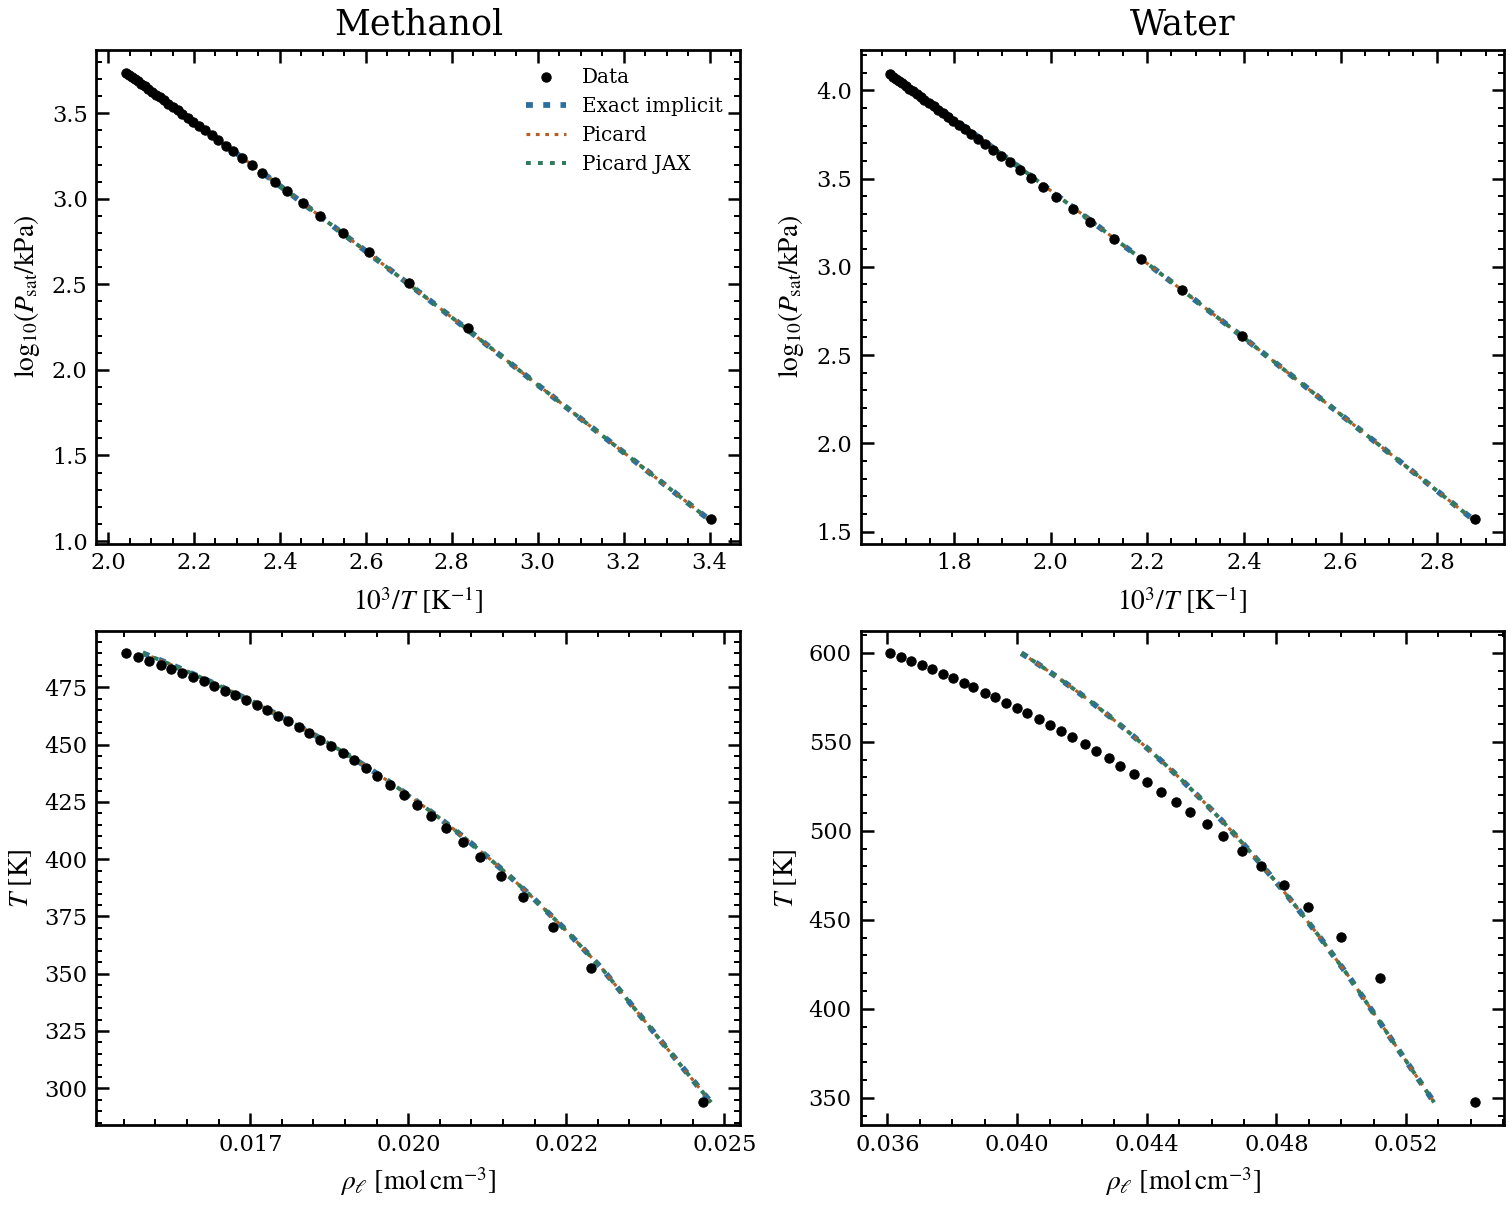

Data behind this chart, as committed beside it:
component, T_K, reference_p_sat_Pa, reference_rho_liq_mol_m3, row_role, closure_name, model_label, model_role, model_p_sat_Pa, model_rho_vap_mol_m3, model_rho_liq_mol_m3, pressure_vap_residual_Pa, pressure_liq_residual_Pa, log_fugacity_residual, solver_status, optimizer_backend, autodiff_backend, objective_value, residual_norm, residual_jacobian_condition_number, objective_gradient_norm, objective_hessian_min_eigenvalue, objective_hessian_max_eigenvalue, python_ipopt_status
methanol, 293.8, 13506, 24665, reference_data, reference_data, Data, experimental_saturation_data, 13506, , 24665, , , , reference_data, , , , , , , , , 
methanol, 293.8, 13506, 24665, model_curve, implicit_exact_mass_action, Exact implicit, toy_pcsaft_exact_implicit_association, 13071, 5.75, 24791, -2.1100277081131935e-10, 1.956004780367948e-06, 9.999150119011091e-11, computed_toy_pure_saturation, scipy_least_squares, , , , , , , , 
methanol, 293.8, 13506, 24665, model_curve, damped_picard_7_05, Picard, toy_pcsaft_picard_association, 13071, 5.75, 24791, -1.1183146852999926e-08, -1.2656637409236282e-06, -9.320391680667228e-11, computed_toy_pure_saturation, scipy_least_squares, , , , , , , , 
methanol, 293.8, 13506, 24665, model_curve, damped_picard_7_05, Picard JAX, toy_pcsaft_picard_association_jax_autodi…, 13071, 5.75, 24791, 5.4569682106375694e-12, -1.0175426723435521e-07, -7.785716515940067e-12, computed_toy_pure_saturation, jax_scipy_least_squares_exact_jacobian, jax, 2.5514898115968737e-21, 7.143514277436385e-11, 194367, 5.750889764692949e-06, 0.1716, 6481063130, python_ipopt_missing
methanol, 352.3, 175580, 22891, reference_data, reference_data, Data, experimental_saturation_data, 175580, , 22891, , , , reference_data, , , , , , , , , 
methanol, 352.3, 175580, 22891, model_curve, implicit_exact_mass_action, Exact implicit, toy_pcsaft_exact_implicit_association, 170562, 67.92, 23064, -1.0323128663003445e-07, 0.0001719, 9.566084036016775e-10, computed_toy_pure_saturation, scipy_least_squares, , , , , , , , 
methanol, 352.3, 175580, 22891, model_curve, damped_picard_7_05, Picard, toy_pcsaft_picard_association, 170562, 67.92, 23064, -2.417946234345436e-07, 0.0004026, 2.2374104791111904e-09, computed_toy_pure_saturation, scipy_least_squares, , , , , , , , 
methanol, 352.3, 175580, 22891, model_curve, damped_picard_7_05, Picard JAX, toy_pcsaft_picard_association_jax_autodi…, 170562, 67.92, 23064, -8.731149137020111e-11, 2.1338928490877151e-07, 1.2461143228392757e-12, computed_toy_pure_saturation, jax_scipy_least_squares_exact_jacobian, jax, 6.254425378373066e-25, 1.118429736583668e-12, 10976, 4.429028249304473e-09, 0.1302, 15681966, python_ipopt_missing
methanol, 370.4, 324140, 22284, reference_data, reference_data, Data, experimental_saturation_data, 324140, , 22284, , , , reference_data, , , , , , , , , 
methanol, 370.4, 324140, 22284, model_curve, implicit_exact_mass_action, Exact implicit, toy_pcsaft_exact_implicit_association, 317530, 124.1, 22444, 1.4183460734784603e-06, 0.0002154, 6.345765302118167e-10, computed_toy_pure_saturation, scipy_least_squares, , , , , , , , 
methanol, 370.4, 324140, 22284, model_curve, damped_picard_7_05, Picard, toy_pcsaft_picard_association, 317530, 124.1, 22444, -6.916816346347332e-07, 5.584151949733496e-06, -1.9531598560718066e-10, computed_toy_pure_saturation, scipy_least_squares, , , , , , , , 
methanol, 370.4, 324140, 22284, model_curve, damped_picard_7_05, Picard JAX, toy_pcsaft_picard_association_jax_autodi…, 317530, 124.1, 22444, 1.7462298274040222e-10, -3.032619133591652e-07, -9.524325772503062e-13, computed_toy_pure_saturation, jax_scipy_least_squares_exact_jacobian, jax, 9.649740500785063e-25, 1.389225719657181e-12, 5246, 2.4901459276739276e-09, 0.1168, 3212953, python_ipopt_missing
methanol, 383.6, 486210, 21813, reference_data, reference_data, Data, experimental_saturation_data, 486210, , 21813, , , , reference_data, , , , , , , , , 
methanol, 383.6, 486210, 21813, model_curve, implicit_exact_mass_action, Exact implicit, toy_pcsaft_exact_implicit_association, 479312, 185.4, 21957, 1.6146805137395859e-06, 3.0279625207185745e-07, -9.020562075079397e-15, computed_toy_pure_saturation, scipy_least_squares, , , , , , , , 
methanol, 383.6, 486210, 21813, model_curve, damped_picard_7_05, Picard, toy_pcsaft_picard_association, 479312, 185.4, 21957, -1.1533265933394432e-06, -1.987151335924864e-06, -3.656908109661572e-12, computed_toy_pure_saturation, scipy_least_squares, , , , , , , , 
methanol, 383.6, 486210, 21813, model_curve, damped_picard_7_05, Picard JAX, toy_pcsaft_picard_association_jax_autodi…, 479312, 185.4, 21957, 3.4924596548080444e-10, 2.8219074010849e-07, 5.851708007043044e-13, computed_toy_pure_saturation, jax_scipy_least_squares_exact_jacobian, jax, 1.3456072741034511e-25, 5.187691729668314e-13, 3161, 5.360901009068358e-10, 0.1068, 1067904, python_ipopt_missing
methanol, 392.8, 634770, 21463, reference_data, reference_data, Data, experimental_saturation_data, 634770, , 21463, , , , reference_data, , , , , , , , , 
methanol, 392.8, 634770, 21463, model_curve, implicit_exact_mass_action, Exact implicit, toy_pcsaft_exact_implicit_association, 628442, 241.8, 21593, 7.306225597858429e-07, 0.0003091, 4.872011682977018e-10, computed_toy_pure_saturation, scipy_least_squares, , , , , , , , 
methanol, 392.8, 634770, 21463, model_curve, damped_picard_7_05, Picard, toy_pcsaft_picard_association, 628442, 241.8, 21593, 6.586778908967972e-07, -0.0001605, -2.5686214266684715e-10, computed_toy_pure_saturation, scipy_least_squares, , , , , , , , 
methanol, 392.8, 634770, 21463, model_curve, damped_picard_7_05, Picard JAX, toy_pcsaft_picard_association_jax_autodi…, 628442, 241.8, 21593, -1.1641532182693481e-10, 4.827743396162987e-07, 7.605305274438479e-13, computed_toy_pure_saturation, jax_scipy_least_squares_exact_jacobian, jax, 1.2089324925406115e-25, 4.917179054174479e-13, 2244, 3.4848254013235594e-10, 0.09976, 502271, python_ipopt_missing
methanol, 401.1, 796840, 21134, reference_data, reference_data, Data, experimental_saturation_data, 796840, , 21134, , , , reference_data, , , , , , , , , 
methanol, 401.1, 796840, 21134, model_curve, implicit_exact_mass_action, Exact implicit, toy_pcsaft_exact_implicit_association, 791824, 303.7, 21250, -2.130400389432907e-08, -2.6810448616743088e-06, -3.335581810759436e-12, computed_toy_pure_saturation, scipy_least_squares, , , , , , , , 
methanol, 401.1, 796840, 21134, model_curve, damped_picard_7_05, Picard, toy_pcsaft_picard_association, 791824, 303.7, 21250, 1.2263190001249313e-06, -0.0002525, -3.1928454324869904e-10, computed_toy_pure_saturation, scipy_least_squares, , , , , , , , 
methanol, 401.1, 796840, 21134, model_curve, damped_picard_7_05, Picard JAX, toy_pcsaft_picard_association_jax_autodi…, 791824, 303.7, 21250, 1.1641532182693481e-10, 4.806788638234138e-07, 5.973554983995655e-13, computed_toy_pure_saturation, jax_scipy_least_squares_exact_jacobian, jax, 2.580476420974076e-26, 2.271773061277942e-13, 1662, 1.1535459717943306e-10, 0.09331, 257835, python_ipopt_missing
methanol, 407.6, 945410, 20865, reference_data, reference_data, Data, experimental_saturation_data, 945410, , 20865, , , , reference_data, , , , , , , , , 
methanol, 407.6, 945410, 20865, model_curve, implicit_exact_mass_action, Exact implicit, toy_pcsaft_exact_implicit_association, 941966, 360.8, 20969, 1.9121216610074043e-06, 7.755588740110397e-07, 3.471112286490552e-13, computed_toy_pure_saturation, scipy_least_squares, , , , , , , , 
methanol, 407.6, 945410, 20865, model_curve, damped_picard_7_05, Picard, toy_pcsaft_picard_association, 941966, 360.8, 20969, 7.058260962367058e-07, -0.0002252, -2.361289497265773e-10, computed_toy_pure_saturation, scipy_least_squares, , , , , , , , 
methanol, 407.6, 945410, 20865, model_curve, damped_picard_7_05, Picard JAX, toy_pcsaft_picard_association_jax_autodi…, 941966, 360.8, 20969, 3.4924596548080444e-10, 2.7765054255723953e-07, 2.9265478929119126e-13, computed_toy_pure_saturation, jax_scipy_least_squares_exact_jacobian, jax, 2.9177573480847127e-26, 2.415681000498498e-13, 1320, 9.467726579689847e-11, 0.08818, 153608, python_ipopt_missing
methanol, 413.8, 1107500, 20596, reference_data, reference_data, Data, experimental_saturation_data, 1107500, , 20596, , , , reference_data, , , , , , , , , 
methanol, 413.8, 1107500, 20596, model_curve, implicit_exact_mass_action, Exact implicit, toy_pcsaft_exact_implicit_association, 1106233, 423.5, 20689, -2.295011654496193e-06, 7.065478712320328e-06, 6.780742634049375e-12, computed_toy_pure_saturation, scipy_least_squares, , , , , , , , 
methanol, 413.8, 1107500, 20596, model_curve, damped_picard_7_05, Picard, toy_pcsaft_picard_association, 1106233, 423.5, 20689, 1.8540304154157639e-06, -9.879586286842823e-05, -8.766792847225702e-11, computed_toy_pure_saturation, scipy_least_squares, , , , , , , , 
methanol, 413.8, 1107500, 20596, model_curve, damped_picard_7_05, Picard JAX, toy_pcsaft_picard_association_jax_autodi…, 1106233, 423.5, 20689, -2.3283064365386963e-10, -2.0139850676059723e-07, -1.7924550732573152e-13, computed_toy_pure_saturation, jax_scipy_least_squares_exact_jacobian, jax, 1.5499343788039352e-26, 1.7606444154365384e-13, 1061, 5.3884500302906366e-11, 0.0832, 93667, python_ipopt_missing
methanol, 418.9, 1256000, 20367, reference_data, reference_data, Data, experimental_saturation_data, 1256000, , 20367, , , , reference_data, , , , , , , , , 
methanol, 418.9, 1256000, 20367, model_curve, implicit_exact_mass_action, Exact implicit, toy_pcsaft_exact_implicit_association, 1256744, 481.2, 20451, 3.788154572248459e-07, -0.0001509, -1.1881068351371482e-10, computed_toy_pure_saturation, scipy_least_squares, , , , , , , , 
methanol, 418.9, 1256000, 20367, model_curve, damped_picard_7_05, Picard, toy_pcsaft_picard_association, 1256744, 481.2, 20451, 6.39352947473526e-07, 0.0002153, 1.6815354664245774e-10, computed_toy_pure_saturation, scipy_least_squares, , , , , , , , 
methanol, 418.9, 1256000, 20367, model_curve, damped_picard_7_05, Picard JAX, toy_pcsaft_picard_association_jax_autodi…, 1256744, 481.2, 20451, 6.984919309616089e-10, 1.5436671674251556e-07, 1.1657341758564144e-13, computed_toy_pure_saturation, jax_scipy_least_squares_exact_jacobian, jax, 1.9612829746370996e-26, 1.9805468813623675e-13, 889.1, 4.9510982552349043e-11, 0.07907, 62506, python_ipopt_missing
methanol, 423.9, 1418100, 20132, reference_data, reference_data, Data, experimental_saturation_data, 1418100, , 20132, , , , reference_data, , , , , , , , , 
methanol, 423.9, 1418100, 20132, model_curve, implicit_exact_mass_action, Exact implicit, toy_pcsaft_exact_implicit_association, 1421174, 544.7, 20206, 8.707866072654724e-07, 5.934271030128002e-05, 4.076788906459683e-11, computed_toy_pure_saturation, scipy_least_squares, , , , , , , , 
methanol, 423.9, 1418100, 20132, model_curve, damped_picard_7_05, Picard, toy_pcsaft_picard_association, 1421174, 544.7, 20206, -3.619818016886711e-06, -3.29483300447464e-05, -2.084915573519197e-11, computed_toy_pure_saturation, scipy_least_squares, , , , , , , , 
methanol, 423.9, 1418100, 20132, model_curve, damped_picard_7_05, Picard JAX, toy_pcsaft_picard_association_jax_autodi…, 1421174, 544.7, 20206, 0.0, -1.2619420886039734e-07, -9.170442183403793e-14, computed_toy_pure_saturation, jax_scipy_least_squares_exact_jacobian, jax, 8.663426145964193e-27, 1.3163150189801978e-13, 747.3, 2.6921840912463145e-11, 0.07494, 41847, python_ipopt_missing
methanol, 428.1, 1566700, 19928, reference_data, reference_data, Data, experimental_saturation_data, 1566700, , 19928, , , , reference_data, , , , , , , , , 
methanol, 428.1, 1566700, 19928, model_curve, implicit_exact_mass_action, Exact implicit, toy_pcsaft_exact_implicit_association, 1571701, 603.2, 19994, -3.4924596548080444e-08, -0.0001006, -6.259093243698999e-11, computed_toy_pure_saturation, scipy_least_squares, , , , , , , , 
methanol, 428.1, 1566700, 19928, model_curve, damped_picard_7_05, Picard, toy_pcsaft_picard_association, 1571701, 603.2, 19994, -2.798158675432205e-06, 0.0001524, 9.530853883887858e-11, computed_toy_pure_saturation, scipy_least_squares, , , , , , , , 
methanol, 428.1, 1566700, 19928, model_curve, damped_picard_7_05, Picard JAX, toy_pcsaft_picard_association_jax_autodi…, 1571701, 603.2, 19994, 2.3283064365386963e-10, 1.1920928955078125e-07, 7.061018436615996e-14, computed_toy_pure_saturation, jax_scipy_least_squares_exact_jacobian, jax, 1.5497677593145872e-27, 5.567347230619961e-14, 646.4, 9.609037342447697e-12, 0.07144, 29849, python_ipopt_missing
methanol, 432.4, 1728700, 19714, reference_data, reference_data, Data, experimental_saturation_data, 1728700, , 19714, , , , reference_data, , , , , , , , , 
methanol, 432.4, 1728700, 19714, model_curve, implicit_exact_mass_action, Exact implicit, toy_pcsaft_exact_implicit_association, 1736369, 667.6, 19773, -6.190966814756393e-07, -0.0001824, -1.0199235900287817e-10, computed_toy_pure_saturation, scipy_least_squares, , , , , , , , 
methanol, 432.4, 1728700, 19714, model_curve, damped_picard_7_05, Picard, toy_pcsaft_picard_association, 1736369, 667.6, 19773, 1.7415732145309448e-07, 4.780944436788559e-06, 2.6582624990112436e-12, computed_toy_pure_saturation, scipy_least_squares, , , , , , , , 
methanol, 432.4, 1728700, 19714, model_curve, damped_picard_7_05, Picard JAX, toy_pcsaft_picard_association_jax_autodi…, 1736369, 667.6, 19773, 0.0, -1.3434328138828278e-07, -7.97695243193175e-14, computed_toy_pure_saturation, jax_scipy_least_squares_exact_jacobian, jax, 9.432117579752685e-30, 4.343297728628026e-15, 558.5, 4.388614301803705e-13, 0.06786, 21168, python_ipopt_missing
methanol, 436.3, 1890800, 19509, reference_data, reference_data, Data, experimental_saturation_data, 1890800, , 19509, , , , reference_data, , , , , , , , , 
methanol, 436.3, 1890800, 19509, model_curve, implicit_exact_mass_action, Exact implicit, toy_pcsaft_exact_implicit_association, 1900329, 732.3, 19562, 1.3920944184064865e-06, -0.0002721, -1.395456528108241e-10, computed_toy_pure_saturation, scipy_least_squares, , , , , , , , 
methanol, 436.3, 1890800, 19509, model_curve, damped_picard_7_05, Picard, toy_pcsaft_picard_association, 1900329, 732.3, 19562, -3.789551556110382e-06, 6.547337397933006e-05, 3.4093450285155313e-11, computed_toy_pure_saturation, scipy_least_squares, , , , , , , , 
methanol, 436.3, 1890800, 19509, model_curve, damped_picard_7_05, Picard JAX, toy_pcsaft_picard_association_jax_autodi…, 1900329, 732.3, 19562, -2.561137080192566e-09, 7.566995918750763e-08, 3.36952687973735e-14, computed_toy_pure_saturation, jax_scipy_least_squares_exact_jacobian, jax, 2.986202634224117e-29, 7.728133842298692e-15, 488.1, 8.628021140987663e-13, 0.06453, 15371, python_ipopt_missing
methanol, 439.7, 2039400, 19327, reference_data, reference_data, Data, experimental_saturation_data, 2039400, , 19327, , , , reference_data, , , , , , , , , 
methanol, 439.7, 2039400, 19327, model_curve, implicit_exact_mass_action, Exact implicit, toy_pcsaft_exact_implicit_association, 2051282, 792.4, 19374, -1.5639234334230423e-06, -8.127675391733646e-05, -3.8259173607002595e-11, computed_toy_pure_saturation, scipy_least_squares, , , , , , , , 
methanol, 439.7, 2039400, 19327, model_curve, damped_picard_7_05, Picard, toy_pcsaft_picard_association, 2051282, 792.4, 19374, -8.55419784784317e-07, -0.0002431, -1.1494155627289615e-10, computed_toy_pure_saturation, scipy_least_squares, , , , , , , , 
methanol, 439.7, 2039400, 19327, model_curve, damped_picard_7_05, Picard JAX, toy_pcsaft_picard_association_jax_autodi…, 2051282, 792.4, 19374, 9.313225746154785e-10, 1.2782402336597443e-07, 5.262457136723242e-14, computed_toy_pure_saturation, jax_scipy_least_squares_exact_jacobian, jax, 6.056555158280816e-27, 1.1005957621471033e-13, 434.5, 1.1852790282431333e-11, 0.06163, 11636, python_ipopt_missing
methanol, 443.2, 2201500, 19134, reference_data, reference_data, Data, experimental_saturation_data, 2201500, , 19134, , , , reference_data, , , , , , , , , 
methanol, 443.2, 2201500, 19134, model_curve, implicit_exact_mass_action, Exact implicit, toy_pcsaft_exact_implicit_association, 2215178, 858.1, 19177, -5.082692950963974e-06, 1.7804093658924103e-05, 8.463174605566337e-12, computed_toy_pure_saturation, scipy_least_squares, , , , , , , , 
methanol, 443.2, 2201500, 19134, model_curve, damped_picard_7_05, Picard, toy_pcsaft_picard_association, 2215178, 858.1, 19177, 1.1990778148174286e-06, -0.0001413, -6.19390094769301e-11, computed_toy_pure_saturation, scipy_least_squares, , , , , , , , 
methanol, 443.2, 2201500, 19134, model_curve, damped_picard_7_05, Picard JAX, toy_pcsaft_picard_association_jax_autodi…, 2215178, 858.1, 19177, -2.3283064365386963e-09, 2.4959444999694824e-07, 9.880984919163893e-14, computed_toy_pure_saturation, jax_scipy_least_squares_exact_jacobian, jax, 5.642512658211404e-29, 1.0623099979018746e-14, 385.8, 8.002278550219933e-13, 0.05864, 8730, python_ipopt_missing
... 228 more rows
